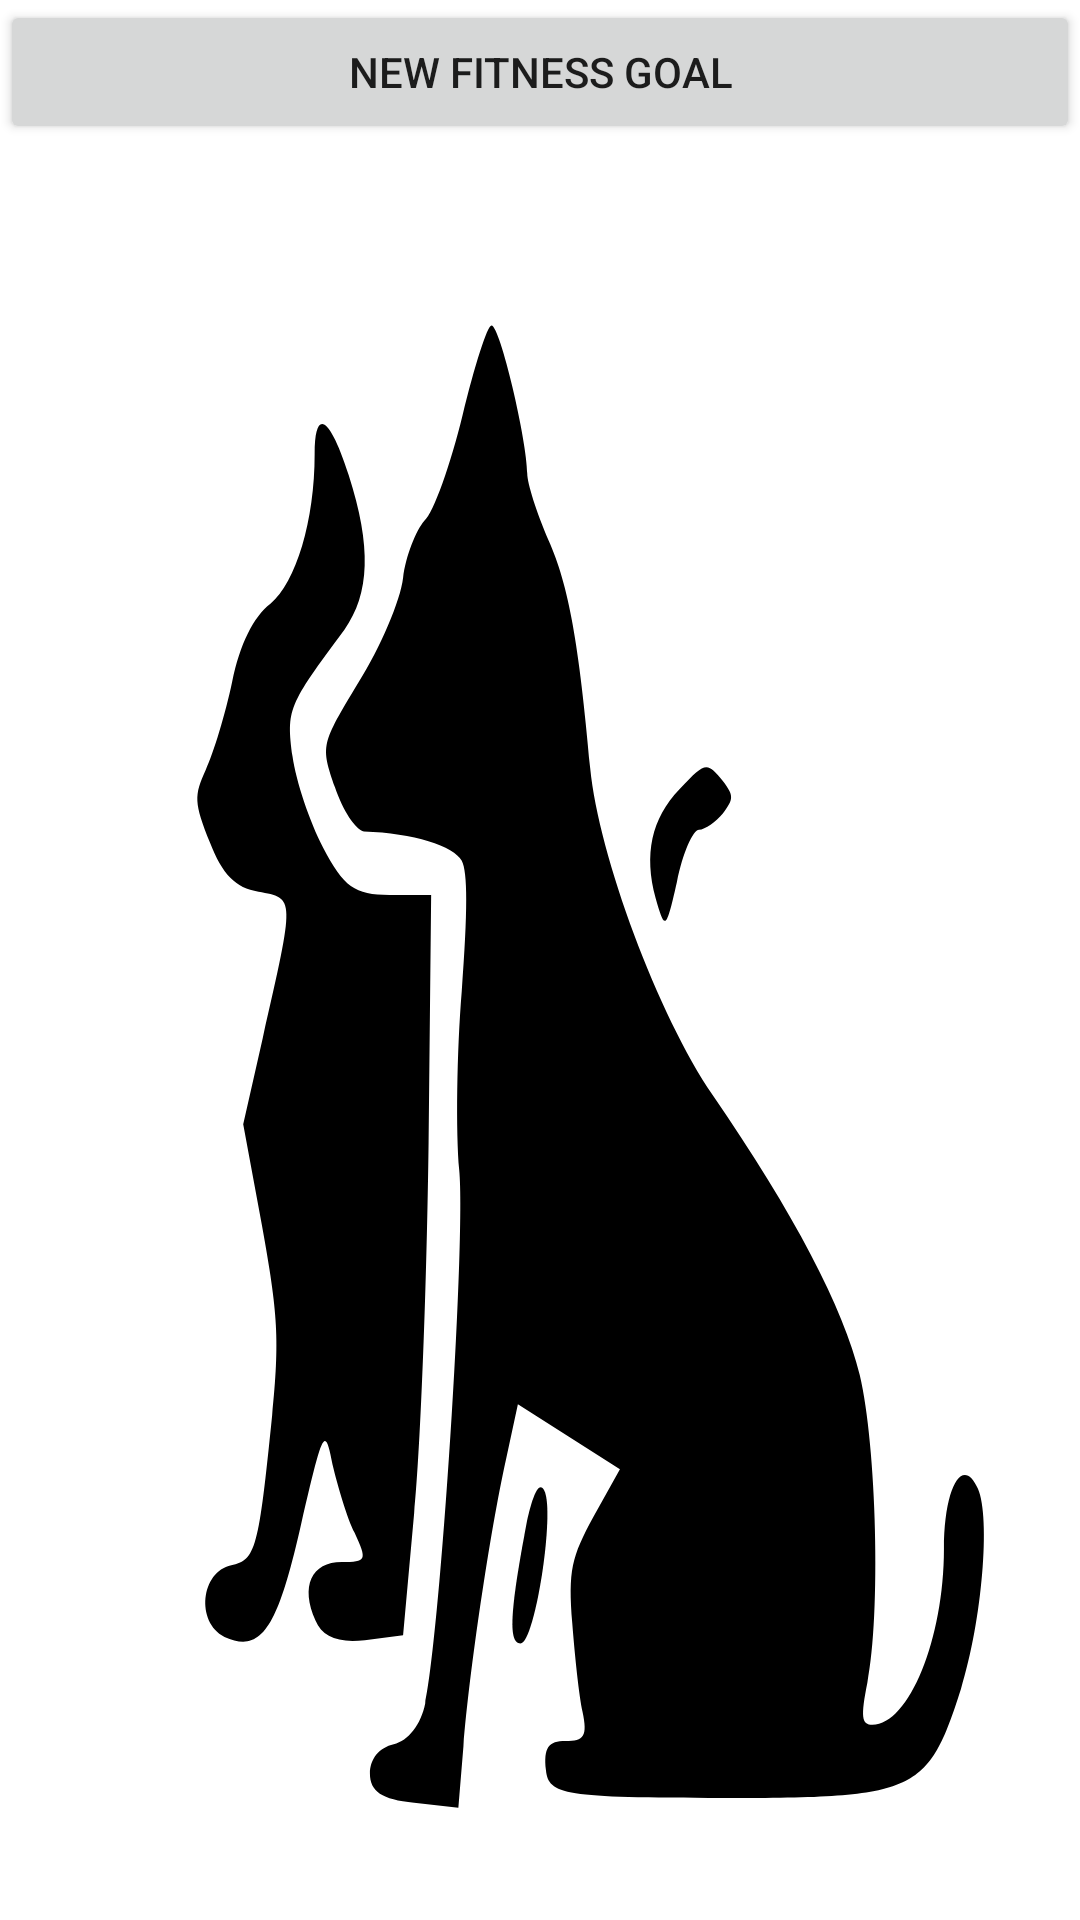

Write the Android layout XML for this screen, with the resource values it uses.
<!-- AndroidManifest.xml: application theme SplashScreenTheme -->
<!-- res/layout/activity_fitness_goal.xml -->
<?xml version="1.0" encoding="utf-8"?>
<androidx.constraintlayout.widget.ConstraintLayout xmlns:android="http://schemas.android.com/apk/res/android"
    xmlns:app="http://schemas.android.com/apk/res-auto"
    xmlns:tools="http://schemas.android.com/tools"
    android:layout_width="match_parent"
    android:layout_height="match_parent"
    tools:context=".activities.FitnessGoalActivity">

    <ScrollView
        android:layout_width="match_parent"
        android:layout_height="wrap_content"
        app:layout_constraintTop_toTopOf="parent">

        <LinearLayout
            android:layout_width="match_parent"
            android:layout_height="wrap_content"
            android:orientation="vertical">

            <LinearLayout
                android:id="@+id/fitnessGoalList"
                android:layout_width="match_parent"
                android:layout_height="match_parent"
                android:layout_weight="1"
                android:orientation="vertical"></LinearLayout>

            <LinearLayout
                android:layout_width="match_parent"
                android:layout_height="match_parent"
                android:layout_weight="1"
                android:orientation="horizontal">

                <Button
                    android:id="@+id/buttonNewFitnessGoal"
                    android:layout_width="wrap_content"
                    android:layout_height="wrap_content"
                    android:layout_weight="1"
                    android:onClick="AddFitnessGoalButton"
                    android:text="@string/new_fitness_goal" />
            </LinearLayout>

        </LinearLayout>
    </ScrollView>

</androidx.constraintlayout.widget.ConstraintLayout>
<!-- resources referenced by this layout -->
<resources>
  <string name="new_fitness_goal">New Fitness Goal</string>
  <style name="SplashScreenTheme" parent="Theme.AppCompat.Light.DarkActionBar">
          <item name="android:windowBackground">@drawable/ic_splashscreen</item>
      </style>
  <!-- drawable ic_splashscreen: vector/xml drawable (drawable, 2291 chars, omitted) -->
</resources>
